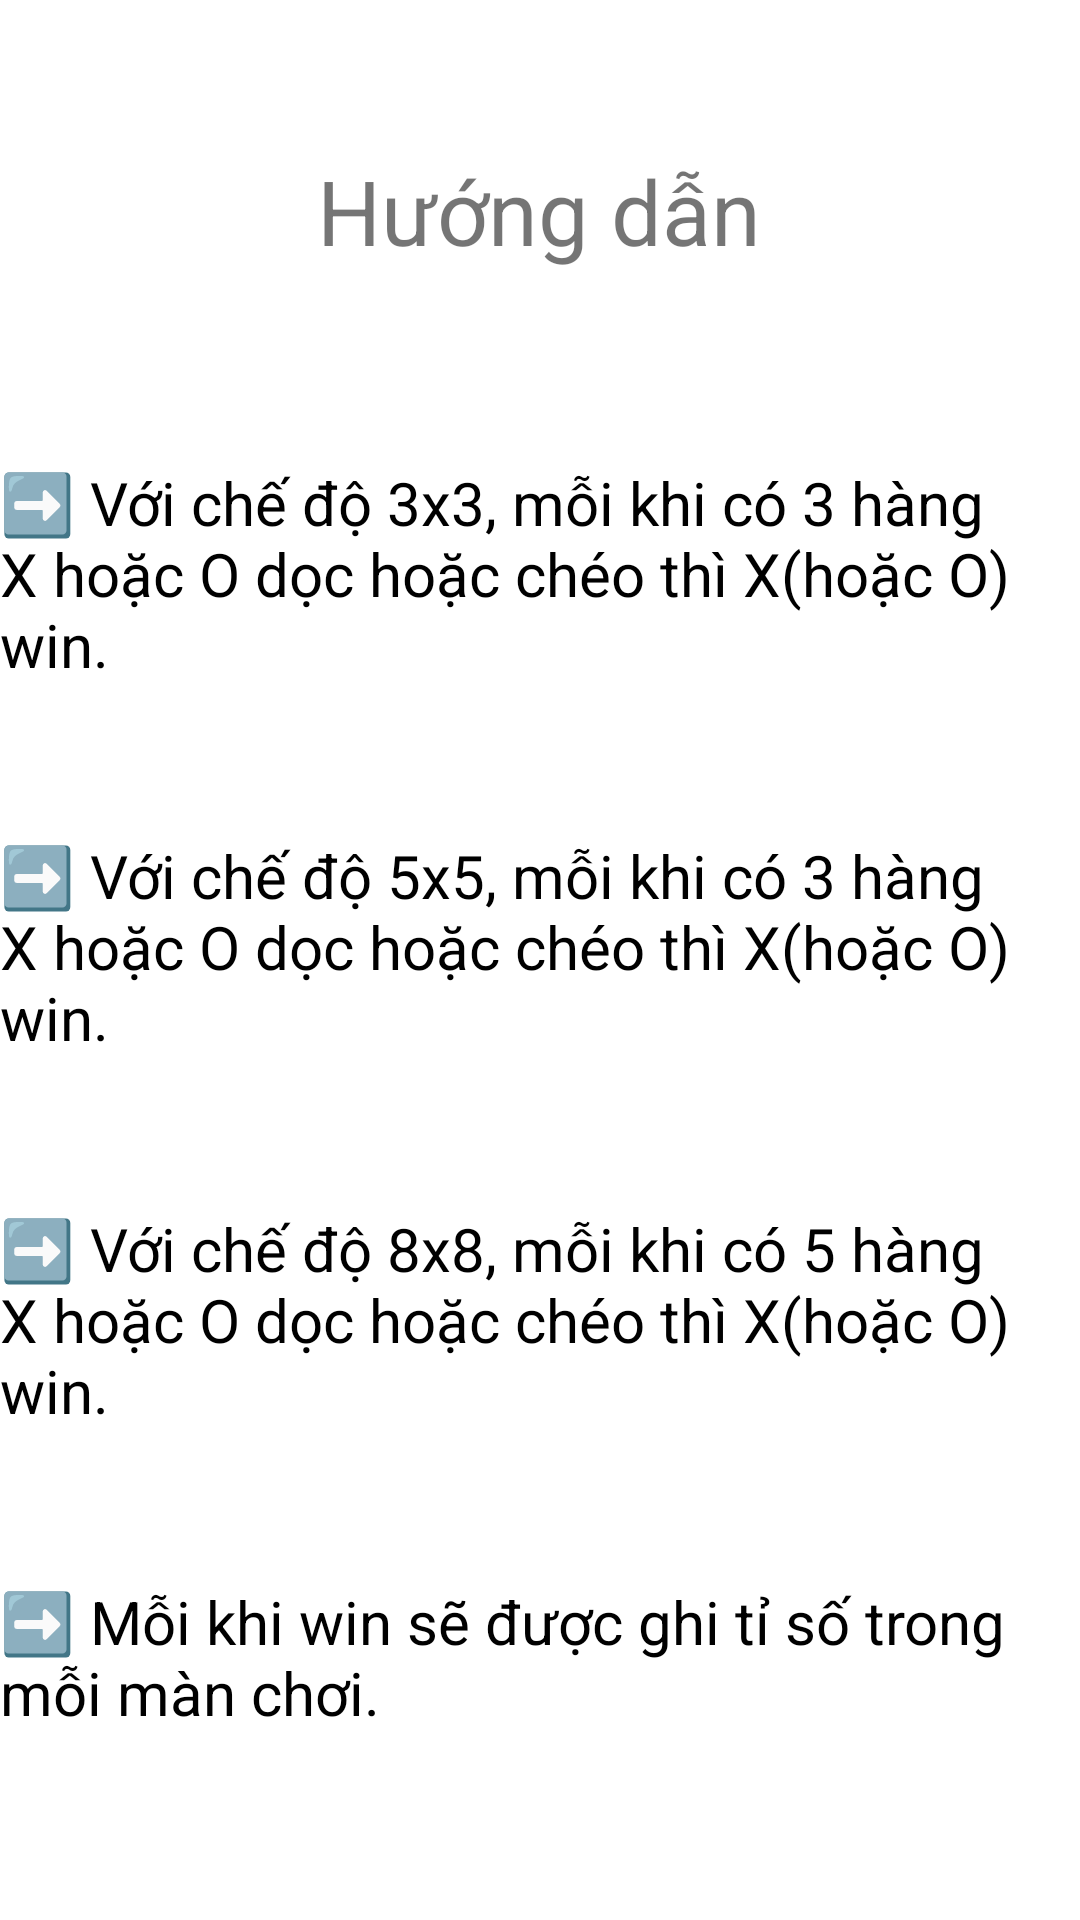

Here is an Android app screen rendered from its layout file. Give the layout XML and the strings, colors and styles it references.
<!-- AndroidManifest.xml: application theme Theme.Game2Person -->
<!-- res/layout/activity_huong_dan.xml -->
<?xml version="1.0" encoding="utf-8"?>
<LinearLayout xmlns:android="http://schemas.android.com/apk/res/android"
    xmlns:app="http://schemas.android.com/apk/res-auto"
    xmlns:tools="http://schemas.android.com/tools"
    android:layout_width="match_parent"
    android:layout_height="match_parent"
    tools:context=".HuongDan"
    android:orientation="vertical">

    <TextView
        android:layout_width="159dp"
        android:layout_height="54dp"
        android:layout_gravity="center"
        android:layout_marginTop="50dp"
        android:text="Hướng dẫn"
        android:textAlignment="center"
        android:textSize="30dp">

    </TextView>

    <TextView
        android:textColor="@color/black"
        android:layout_width="wrap_content"
        android:layout_height="wrap_content"
        android:layout_gravity="center"
        android:layout_marginTop="50dp"
        android:text="➡️ Với chế độ 3x3, mỗi khi có 3 hàng X hoặc O dọc hoặc chéo thì X(hoặc O) win."
        android:textSize="20dp">

    </TextView>

    <TextView
        android:textColor="@color/black"
        android:layout_width="wrap_content"
        android:layout_height="wrap_content"
        android:layout_gravity="center"
        android:layout_marginTop="50dp"
        android:text="➡️ Với chế độ 5x5, mỗi khi có 3 hàng X hoặc O dọc hoặc chéo thì X(hoặc O) win."
        android:textSize="20dp">

    </TextView>
    <TextView
        android:textColor="@color/black"
        android:layout_width="wrap_content"
        android:layout_height="wrap_content"
        android:layout_gravity="center"
        android:layout_marginTop="50dp"
        android:text="➡️ Với chế độ 8x8, mỗi khi có 5 hàng X hoặc O dọc hoặc chéo thì X(hoặc O) win."
        android:textSize="20dp">

    </TextView>
    <TextView
        android:textColor="@color/black"
        android:layout_width="wrap_content"
        android:layout_height="wrap_content"
        android:layout_gravity="center"
        android:layout_marginTop="50dp"
        android:text="➡️ Mỗi khi win sẽ được ghi tỉ số trong mỗi màn chơi."
        android:textSize="20dp">

    </TextView>


</LinearLayout>
<!-- resources referenced by this layout -->
<resources>
  <color name="black">#FF000000</color>
  <style name="Theme.Game2Person" parent="Theme.MaterialComponents.DayNight.DarkActionBar">
          
          <item name="colorPrimary">@color/purple_500</item>
          <item name="colorPrimaryVariant">@color/purple_700</item>
          <item name="colorOnPrimary">@color/white</item>
          
          <item name="colorSecondary">@color/teal_200</item>
          <item name="colorSecondaryVariant">@color/teal_700</item>
          <item name="colorOnSecondary">@color/black</item>
          
          <item name="android:statusBarColor">?attr/colorPrimaryVariant</item>
          
      </style>
  <color name="purple_500">#FF6200EE</color>
  <color name="purple_700">#FF3700B3</color>
  <color name="white">#FFFFFFFF</color>
  <color name="teal_200">#FF03DAC5</color>
  <color name="teal_700">#FF018786</color>
</resources>
